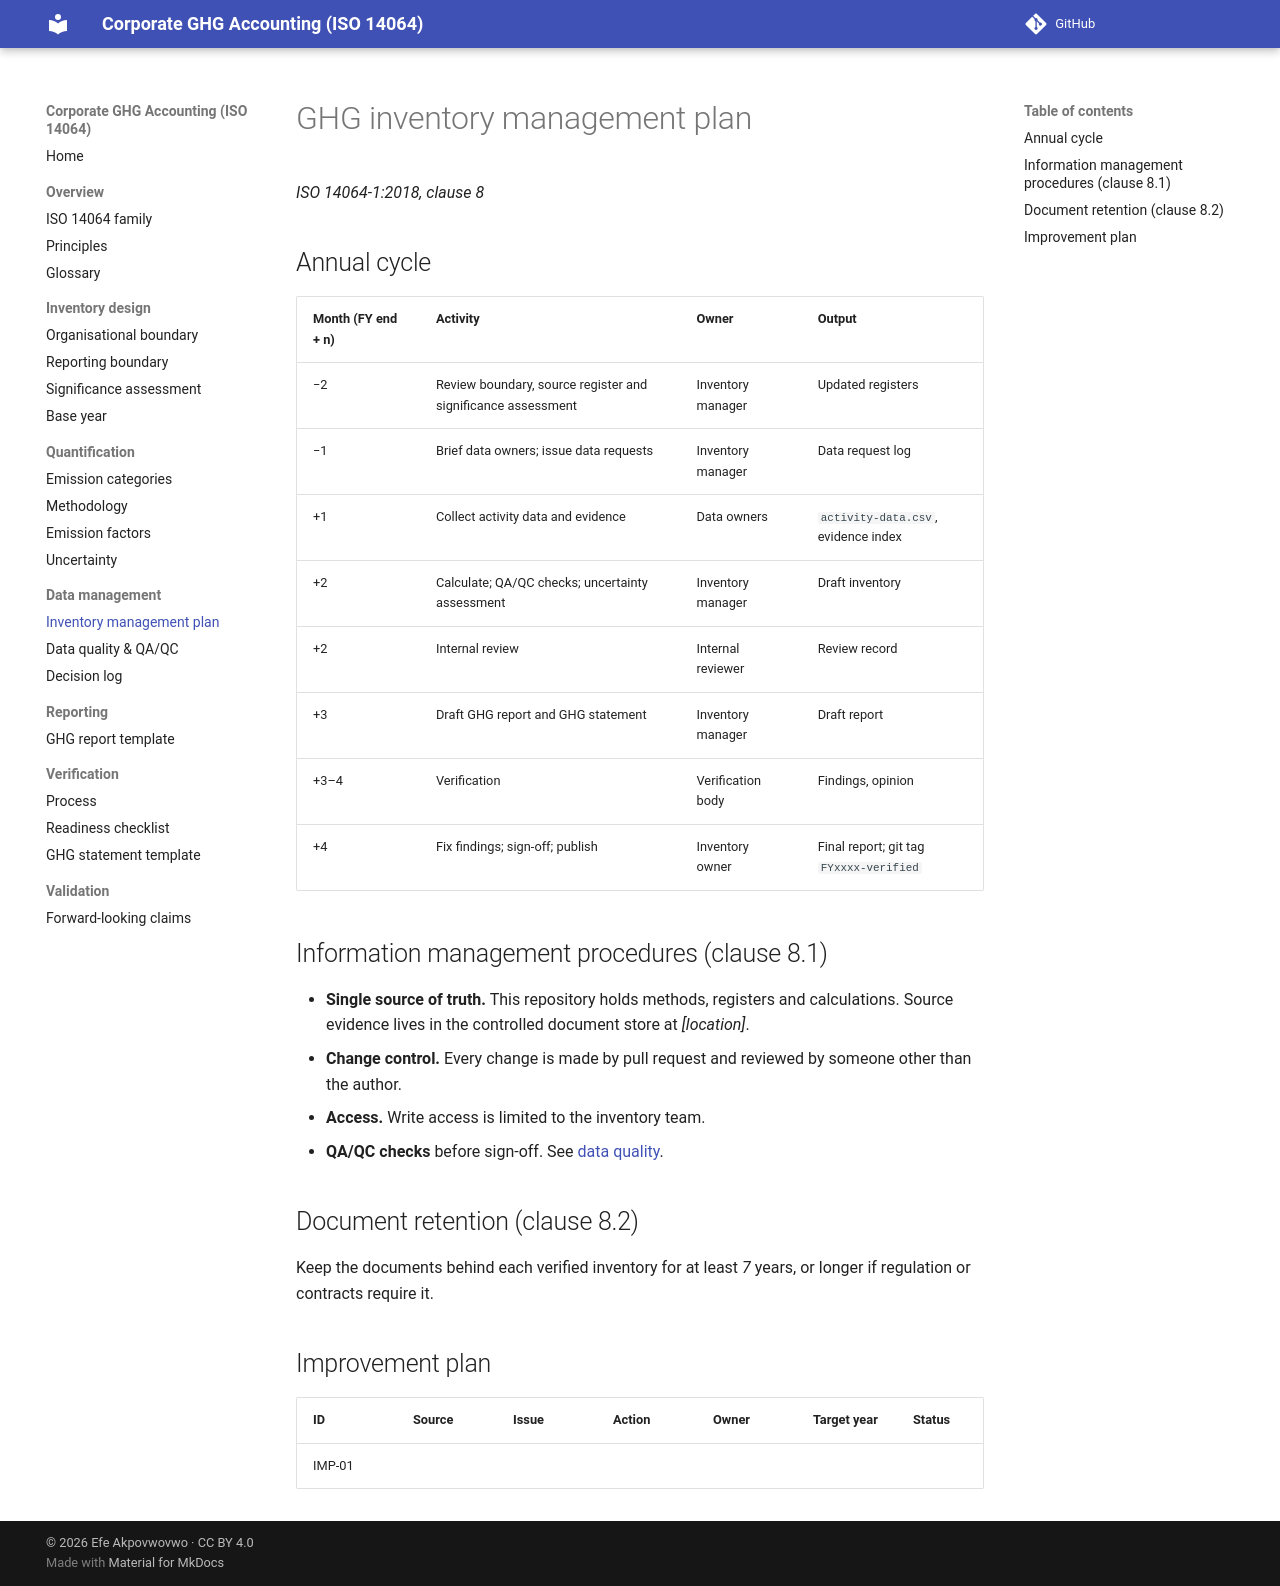

repository: efeakp/corporate-ghg-iso14064 · page: 03-data-management/inventory-management-plan/index.html · generator: mkdocs

# GHG inventory management plan

*ISO 14064-1:2018, clause 8*

## Annual cycle

| Month (FY end + n) | Activity | Owner | Output |
|---|---|---|---|
| −2 | Review boundary, source register and significance assessment | Inventory manager | Updated registers |
| −1 | Brief data owners; issue data requests | Inventory manager | Data request log |
| +1 | Collect activity data and evidence | Data owners | `activity-data.csv`, evidence index |
| +2 | Calculate; QA/QC checks; uncertainty assessment | Inventory manager | Draft inventory |
| +2 | Internal review | Internal reviewer | Review record |
| +3 | Draft GHG report and GHG statement | Inventory manager | Draft report |
| +3–4 | Verification | Verification body | Findings, opinion |
| +4 | Fix findings; sign-off; publish | Inventory owner | Final report; git tag `FYxxxx-verified` |

## Information management procedures (clause 8.1)

- **Single source of truth.** This repository holds methods, registers and
  calculations. Source evidence lives in the controlled document store at
  _[location]_.
- **Change control.** Every change is made by pull request and reviewed by
  someone other than the author.
- **Access.** Write access is limited to the inventory team.
- **QA/QC checks** before sign-off. See [data quality](data-quality.md).

## Document retention (clause 8.2)

Keep the documents behind each verified inventory for at least _7_ years,
or longer if regulation or contracts require it.

## Improvement plan

| ID | Source | Issue | Action | Owner | Target year | Status |
|---|---|---|---|---|---|---|
| IMP-01 | | | | | | |
